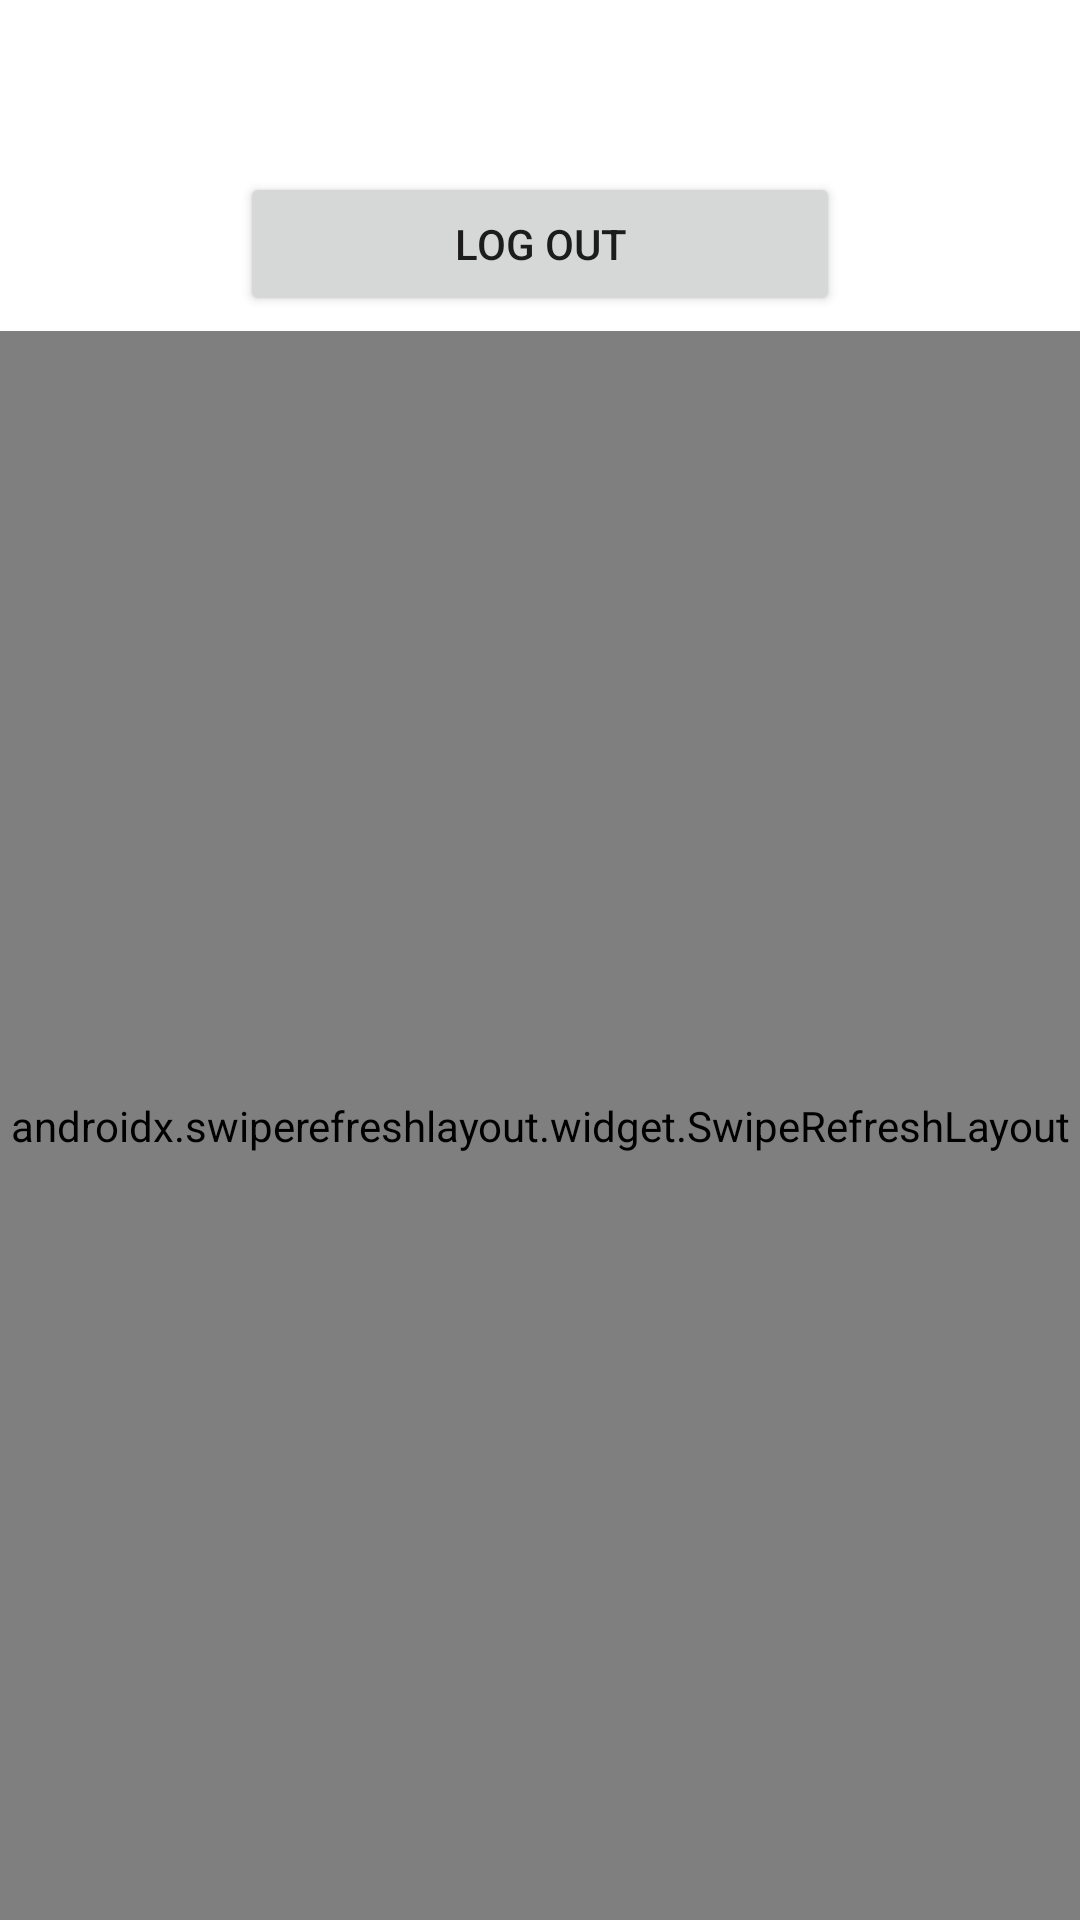

Android layout source for this screen:
<!-- AndroidManifest.xml: application theme Theme.InstagramEmulator -->
<!-- res/layout/fragment_profile.xml -->
<?xml version="1.0" encoding="utf-8"?>
<androidx.constraintlayout.widget.ConstraintLayout xmlns:android="http://schemas.android.com/apk/res/android"
    xmlns:app="http://schemas.android.com/apk/res-auto"
    xmlns:tools="http://schemas.android.com/tools"
    android:layout_width="match_parent"
    android:layout_height="match_parent"
    tools:context=".ProfileFragment">

    <Button
        android:id="@+id/btnLogOut"
        android:layout_width="0dp"
        android:layout_height="wrap_content"
        android:layout_marginStart="80dp"
        android:layout_marginTop="8dp"
        android:layout_marginEnd="80dp"
        android:text="@string/logout_button"
        app:layout_constraintEnd_toEndOf="parent"
        app:layout_constraintStart_toStartOf="parent"
        app:layout_constraintTop_toBottomOf="@+id/tvCurrentUser" />

    <TextView
        android:id="@+id/tvCurrentUser"
        android:layout_width="wrap_content"
        android:layout_height="wrap_content"
        android:layout_marginStart="50dp"
        android:layout_marginTop="25dp"
        android:layout_marginEnd="50dp"
        android:textColor="@color/black"
        android:textSize="18sp"
        app:layout_constraintEnd_toEndOf="parent"
        app:layout_constraintStart_toStartOf="parent"
        app:layout_constraintTop_toTopOf="parent"
        tools:text="USER LOGIN STRING" />

    <androidx.swiperefreshlayout.widget.SwipeRefreshLayout
        android:id="@+id/swipeRefreshContainer"
        android:layout_width="match_parent"
        android:layout_height="0dp"
        android:layout_marginTop="5dp"
        app:layout_constraintBottom_toBottomOf="parent"
        app:layout_constraintEnd_toEndOf="parent"
        app:layout_constraintStart_toStartOf="parent"
        app:layout_constraintTop_toBottomOf="@+id/btnLogOut">

        <androidx.recyclerview.widget.RecyclerView
            android:id="@+id/rvPosts"
            android:layout_width="match_parent"
            android:layout_height="0dp"
            android:layout_marginTop="15dp"
            app:layout_constraintBottom_toBottomOf="parent"
            app:layout_constraintEnd_toEndOf="parent"
            app:layout_constraintStart_toStartOf="parent"
            app:layout_constraintTop_toBottomOf="@+id/btnLogOut" />
    </androidx.swiperefreshlayout.widget.SwipeRefreshLayout>


</androidx.constraintlayout.widget.ConstraintLayout>
<!-- resources referenced by this layout -->
<resources>
  <string name="logout_button">Log Out</string>
  <style name="Theme.InstagramEmulator" parent="Theme.MaterialComponents.DayNight.DarkActionBar">
          
          <item name="colorPrimary">@color/white</item>
          <item name="colorPrimaryVariant">@color/white</item>
          <item name="colorOnPrimary">@color/black</item>
          
          <item name="colorSecondary">@color/teal_200</item>
          <item name="colorSecondaryVariant">@color/teal_700</item>
          <item name="colorOnSecondary">@color/black</item>
          
          <item name="android:statusBarColor" tools:targetApi="l">@color/black</item>
          
          <item name="colorAccent">@color/gray</item>
          <item name="actionBarStyle">@style/MyActionBar</item>
      </style>
  <style name="MyActionBar" parent="@style/Widget.AppCompat.ActionBar.Solid">
          <item name="titleTextStyle">@style/MyTitleTextStyle</item>
      </style>
  <style name="MyTitleTextStyle" parent="@style/TextAppearance.AppCompat.Widget.ActionBar.Title">
          <item name="android:textColor">@color/black</item>
      </style>
  <!-- not gathered from this repository: default colours our renderer supplied (Android Studio template values) -->
  <color name="teal_200">#FF03DAC5</color>
  <color name="teal_700">#FF018786</color>
  <color name="black">#FF000000</color>
  <color name="white">#FFFFFFFF</color>
</resources>
